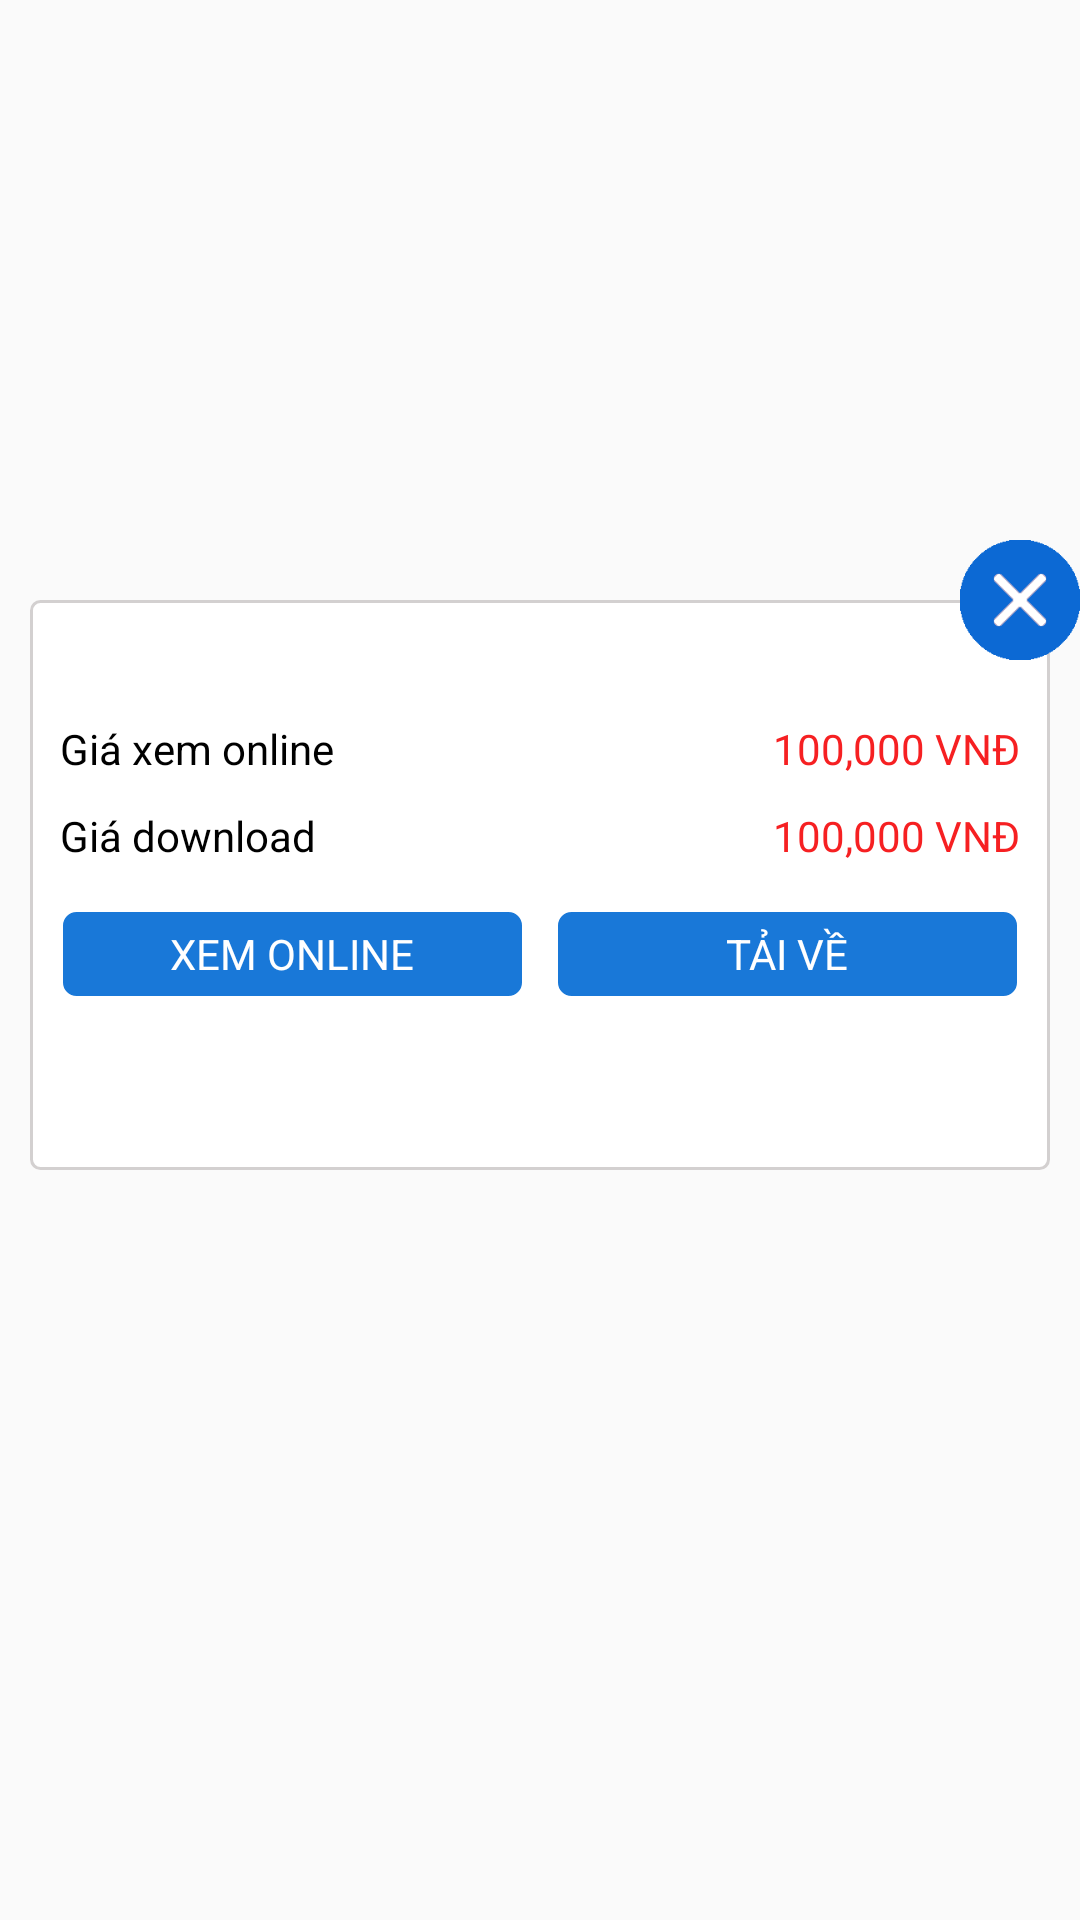

Here is an Android app screen rendered from its layout file. Give the layout XML and the strings, colors and styles it references.
<!-- AndroidManifest.xml: application theme Theme.AppCompat.Light.NoActionBar.FullScreen -->
<!-- res/layout/dialog_buy_type.xml -->
<?xml version="1.0" encoding="utf-8"?>
<RelativeLayout xmlns:android="http://schemas.android.com/apk/res/android"
    android:layout_width="match_parent"
    android:layout_height="wrap_content"
    android:id="@+id/dialog_allpayment">

    <RelativeLayout
        android:layout_width="match_parent"
        android:layout_height="wrap_content"
        android:layout_alignParentTop="true"
        android:layout_centerHorizontal="true"
        android:layout_marginTop="200dp"
        android:layout_marginRight="10dp"
        android:layout_marginLeft="10dp"
        android:layout_marginBottom="250dp"

        android:background="@drawable/border_payment"
        android:paddingTop="30dp">

        <LinearLayout
            android:layout_width="match_parent"
            android:layout_height="match_parent"
            android:orientation="vertical"
            android:layout_alignParentTop="true"
            android:layout_alignParentStart="true"
            android:layout_marginLeft="10dp"
            android:layout_marginRight="10dp">

            <TableRow
                android:layout_width="match_parent"
                android:layout_height="wrap_content"
                android:layout_marginTop="10dp"
                android:layout_marginBottom="5dp">

                <TextView
                    android:text="@string/price_view_online"
                    android:layout_width="wrap_content"
                    android:layout_height="wrap_content"
                    android:id="@+id/textView4"
                    android:textColor="@color/black" />

                <TextView
                    android:text="100,000 VNĐ"
                    android:layout_width="match_parent"
                    android:layout_height="wrap_content"
                    android:id="@+id/price_view_online"
                    android:gravity="right"
                    android:textColor="@color/screen4_money_item" />
            </TableRow>

            <TableRow
                android:layout_width="match_parent"
                android:layout_height="wrap_content"
                android:layout_marginTop="5dp"
                android:layout_marginBottom="5dp">
                <TextView
                    android:text="@string/price_view_download"
                    android:layout_width="wrap_content"
                    android:layout_height="wrap_content"
                    android:textColor="@color/black" />

                <TextView
                    android:text="100,000 VNĐ"
                    android:layout_width="match_parent"
                    android:layout_height="wrap_content"
                    android:id="@+id/price_view_download"
                    android:gravity="right"
                    android:textColor="@color/screen4_money_item" />
                </TableRow>

            <TableRow
                android:layout_width="match_parent"
                android:layout_alignParentBottom="true"
                android:layout_height="30dp"
                android:layout_marginTop="@dimen/margin_10dp"
                android:weightSum="2">
                <TextView
                    android:text="@string/btn_view_online"
                    android:layout_width="match_parent"
                    android:layout_height="match_parent"
                    android:id="@+id/btn_view_online"
                    android:layout_weight="1"
                    android:gravity="center_vertical|center_horizontal"
                    android:background="@drawable/bg_border"
                    android:layout_marginRight="@dimen/margin_5dp"
                    android:textColor="@color/white" />

                <TextView
                    android:text="@string/btn_view_download"
                    android:layout_width="match_parent"
                    android:layout_height="match_parent"
                    android:id="@+id/btn_view_download"
                    android:layout_weight="1"
                    android:background="@drawable/bg_border"
                    android:gravity="center_vertical|center_horizontal"
                    android:layout_marginLeft="@dimen/margin_5dp"
                    android:textColor="@color/white" />
            </TableRow>
        </LinearLayout>
    </RelativeLayout>

    <RelativeLayout
        android:layout_width="match_parent"
        android:layout_height="wrap_content"
        android:layout_alignParentTop="true"
        android:layout_centerHorizontal="true"
        android:layout_marginTop="150dp">

        <ImageView
            android:layout_width="40dp"
            android:layout_height="40dp"
            android:id="@+id/img_close_dialog"
            android:layout_alignParentTop="true"
            android:layout_marginTop="30dp"
            android:layout_marginRight="0dp"
            android:layout_alignParentRight="true"
            android:layout_alignParentEnd="true"
            android:src="@drawable/close_popup" />
    </RelativeLayout>
</RelativeLayout>
<!-- resources referenced by this layout -->
<resources>
  <color name="black">#000000</color>
  <color name="screen4_money_item">#f62022</color>
  <color name="white">#ffffff</color>
  <dimen name="margin_10dp">10dp</dimen>
  <dimen name="margin_5dp">5dp</dimen>
  <!-- drawable bg_border (drawable) -->
  <?xml version="1.0" encoding="UTF-8"?>
  <shape xmlns:android="http://schemas.android.com/apk/res/android">
      <solid android:color="@color/background_toolbar" />
      <stroke android:width="1dp" android:color="@color/white" />
      <corners android:bottomRightRadius="5dp"
          android:bottomLeftRadius="5dp"
          android:topLeftRadius="5dp"
          android:topRightRadius="5dp"/>
      <padding android:left="1dp" android:top="1dp" android:right="1dp"
          android:bottom="1dp" />
  </shape>
  <!-- drawable border_payment (drawable) -->
  <?xml version="1.0" encoding="UTF-8"?>
  <shape xmlns:android="http://schemas.android.com/apk/res/android" android:shape="rectangle">
      <corners android:radius="3dp"/>
      <solid android:color="@color/white"/>
      <stroke android:color="@color/screen5_color_boder" android:width="1dp"/>
  </shape>
  <!-- drawable close_popup: png bitmap (drawable, 1773 bytes) -->
  <string name="btn_view_download">TẢI VỀ</string>
  <string name="btn_view_online">XEM ONLINE</string>
  <string name="price_view_download">Giá download</string>
  <string name="price_view_online">Giá xem online</string>
  <style name="Theme.AppCompat.Light.NoActionBar.FullScreen" parent="@style/Theme.AppCompat.Light">
          <item name="windowNoTitle">true</item>
          <item name="windowActionBar">false</item>
          <item name="android:windowFullscreen">true</item>
          <item name="android:windowContentOverlay">@null</item>
      </style>
  <color name="background_toolbar">#1978d8</color>
  <color name="screen5_color_boder">#d3d0d0</color>
</resources>
